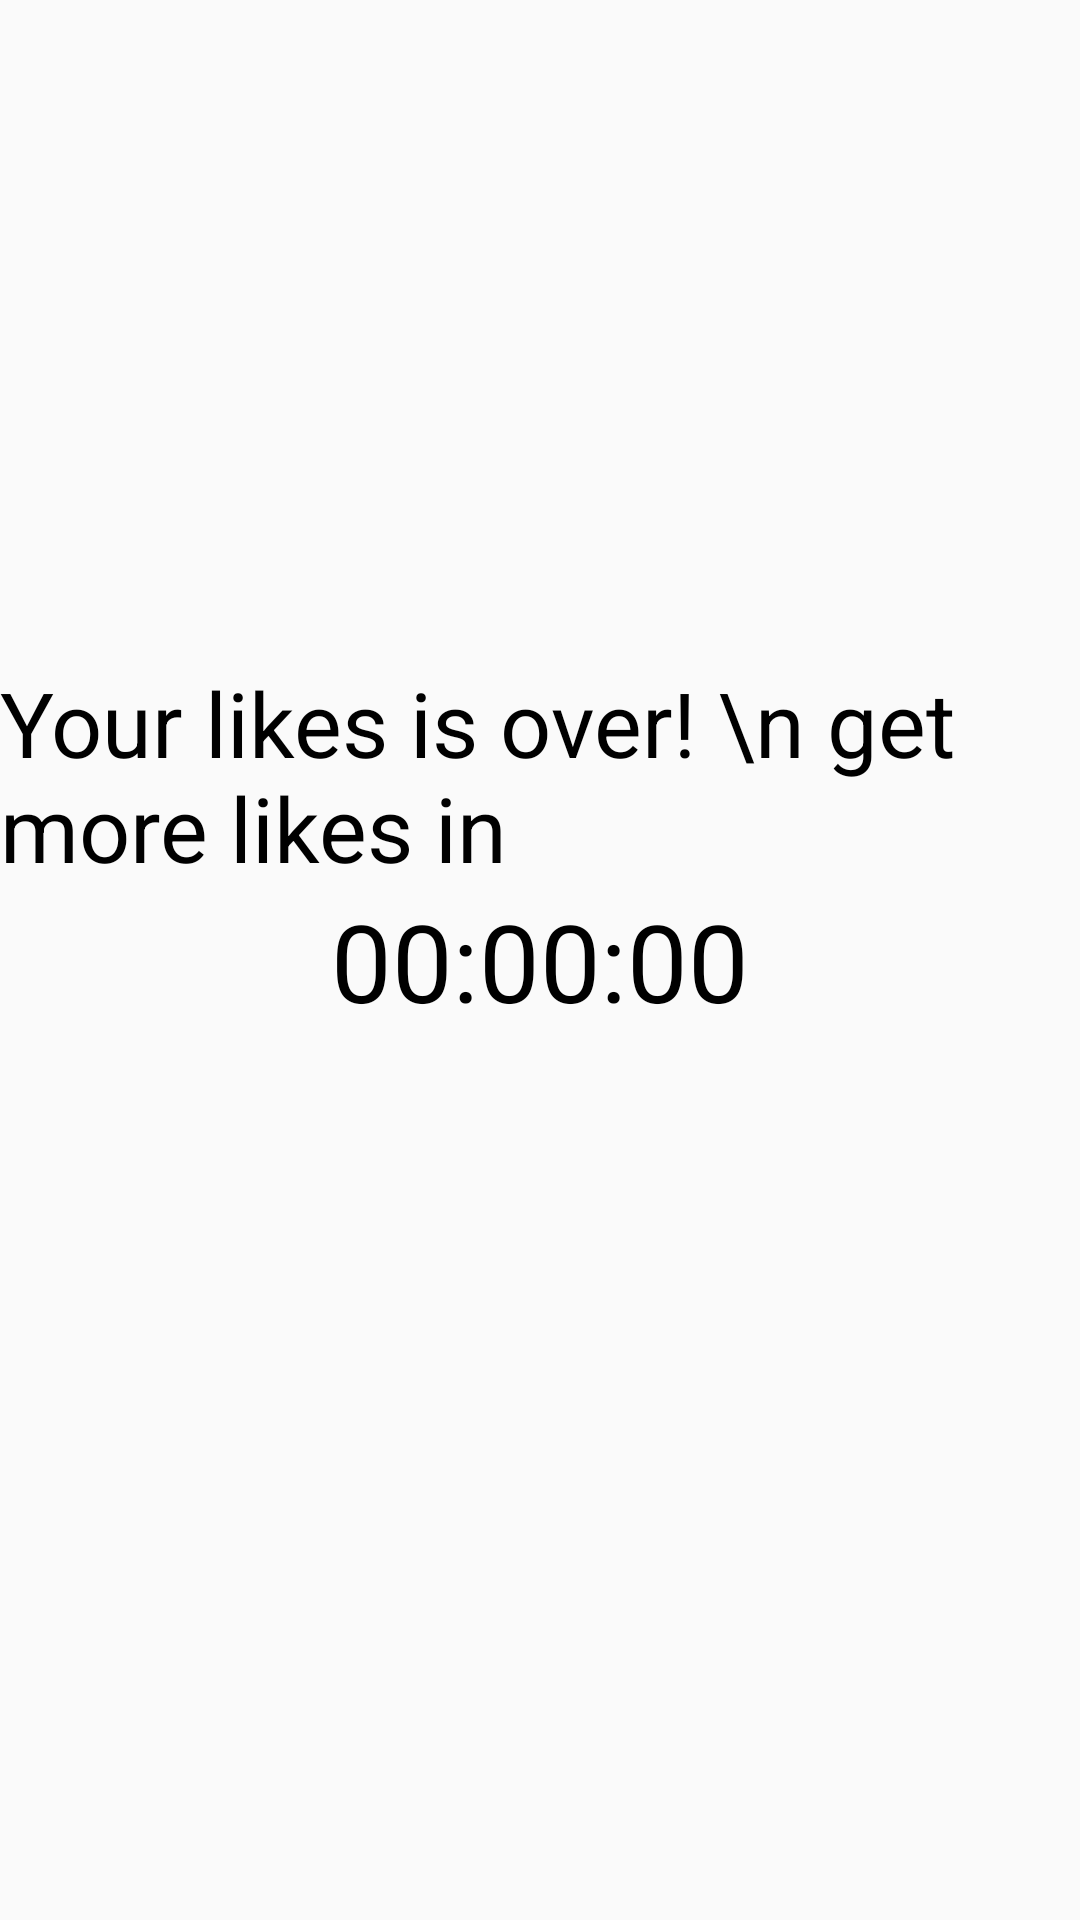

The Android layout XML behind this screen, and the referenced resources:
<!-- AndroidManifest.xml: application theme AppTheme -->
<!-- res/layout/layout_dialog.xml -->
<?xml version="1.0" encoding="utf-8"?>
<androidx.constraintlayout.widget.ConstraintLayout
    xmlns:android="http://schemas.android.com/apk/res/android"
    xmlns:app="http://schemas.android.com/apk/res-auto"
    xmlns:tools="http://schemas.android.com/tools"
    android:layout_width="match_parent"
    android:layout_height="wrap_content">

    <TextView
        android:id="@+id/timerTextView"
        android:layout_width="wrap_content"
        android:layout_height="wrap_content"
        android:fontFamily="@font/cabin_bold"
        android:text="00:00:00"
        android:textColor="#000"
        android:textSize="36sp"
        app:layout_constraintBottom_toBottomOf="parent"
        app:layout_constraintEnd_toEndOf="parent"
        app:layout_constraintStart_toStartOf="parent"
        app:layout_constraintTop_toTopOf="parent" />

    <TextView
        android:id="@+id/textView4"
        android:layout_width="wrap_content"
        android:layout_height="wrap_content"
        android:text="Your likes is over! \n get more likes in"
        android:textColor="#000000"
        android:textSize="30sp"
        app:layout_constraintBottom_toTopOf="@+id/timerTextView"
        app:layout_constraintEnd_toEndOf="parent"
        app:layout_constraintStart_toStartOf="parent" />

</androidx.constraintlayout.widget.ConstraintLayout>
<!-- resources referenced by this layout -->
<resources>
  <style name="AppTheme" parent="Theme.AppCompat.Light.NoActionBar">
          
          <item name="colorPrimary">@color/colorPrimary</item>
          <item name="colorPrimaryDark">@color/colorPrimaryDark</item>
          <item name="colorAccent">@color/colorAccent</item>
          <item name="android:windowContentTransitions">true</item>
          <item name="drawerArrowStyle">@style/DrawerIcon</item>
          <item name="android:listDivider">@android:color/transparent</item>
          <item name="windowActionBar">false</item>
          <item name="windowNoTitle">true</item>
      </style>
  <color name="colorPrimary">#E64A19</color>
  <color name="colorPrimaryDark">#000000</color>
  <color name="colorAccent">#FF1744</color>
  <style name="DrawerIcon" parent="Widget.AppCompat.DrawerArrowToggle">
          <item name="color">#AE000000</item>
      </style>
</resources>
